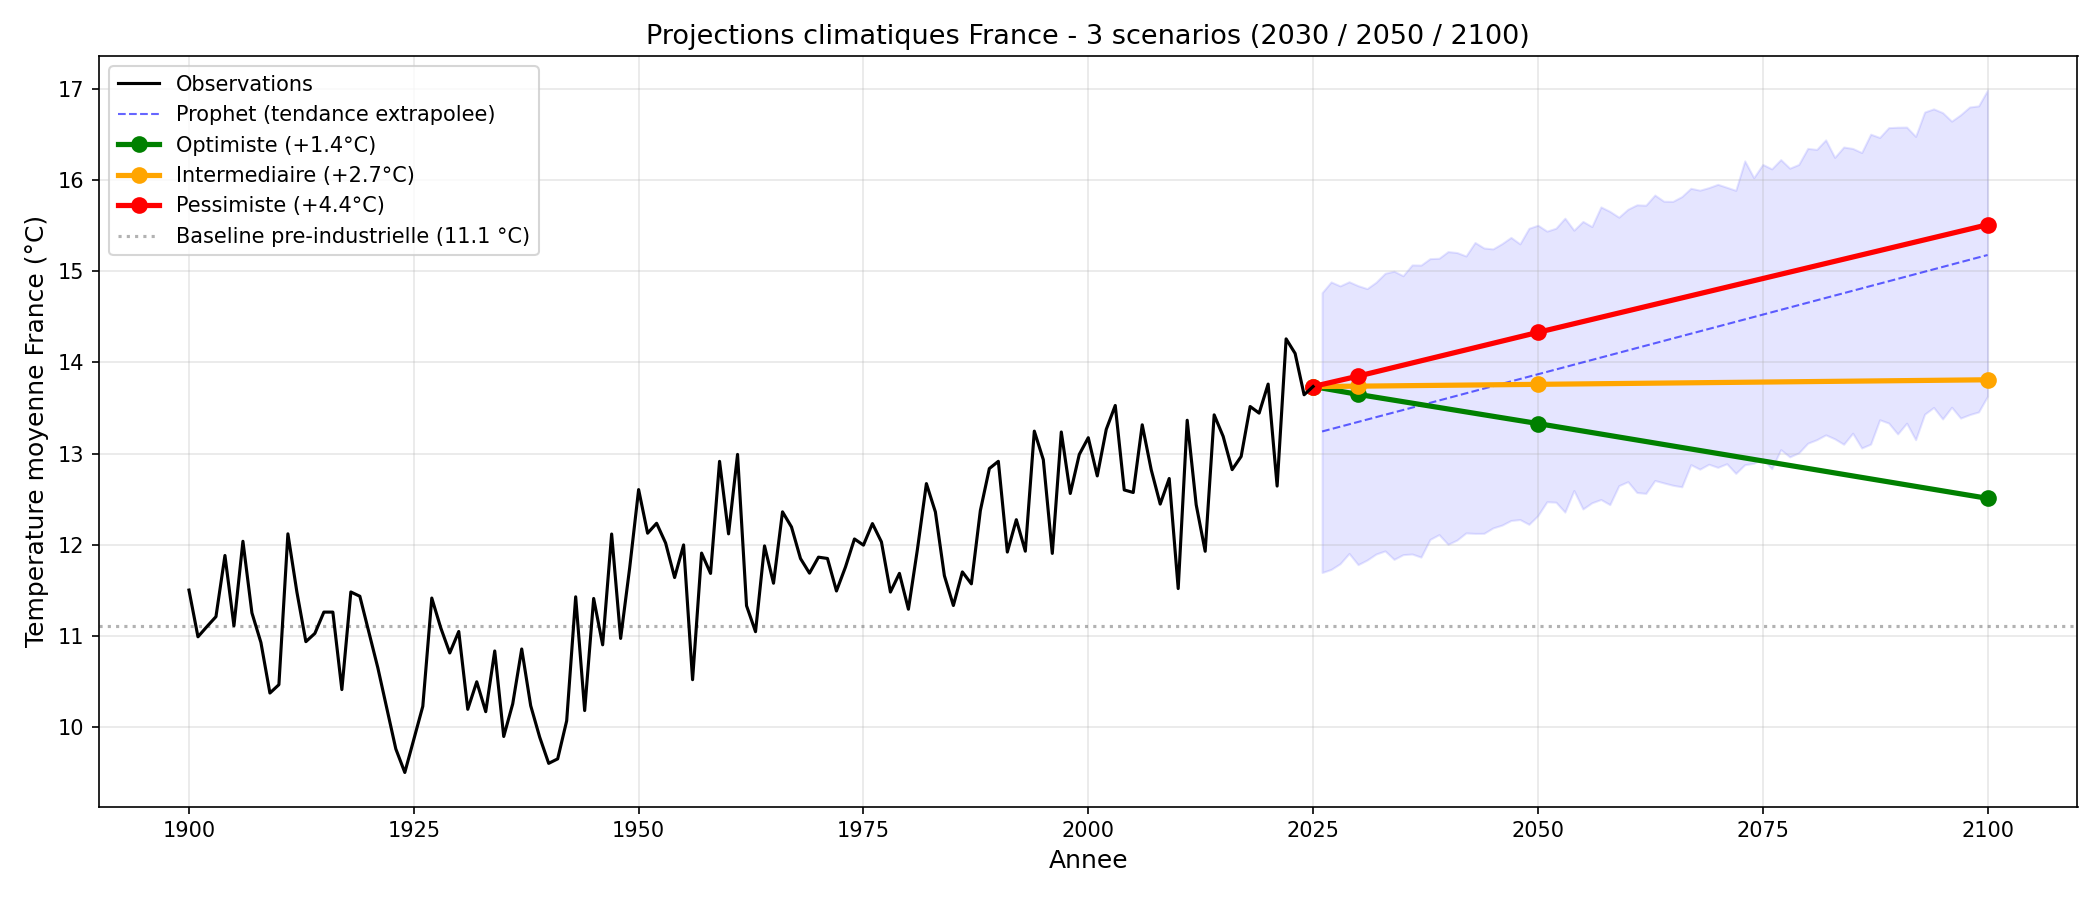

The file beside this chart, header and first rows:
scenario, annee, temp_proj_C, anomalie_C
optimiste, 2030, 13.65, 2.54
optimiste, 2050, 13.33, 2.22
optimiste, 2100, 12.51, 1.4
intermediaire, 2030, 13.74, 2.63
intermediaire, 2050, 13.76, 2.65
intermediaire, 2100, 13.81, 2.7
pessimiste, 2030, 13.85, 2.74
pessimiste, 2050, 14.33, 3.22
pessimiste, 2100, 15.51, 4.4
